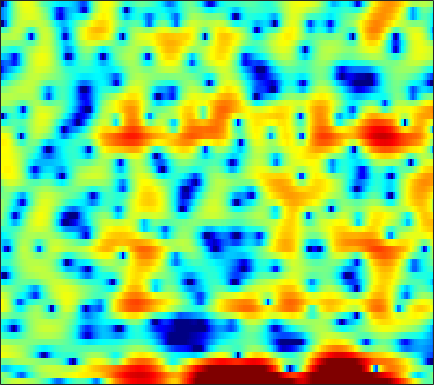

Data behind this chart, as committed beside it:
-0.63279, 0.12083, 0.93818, 1.5509, 1.9015, 2.2553, 2.4971, 2.6119, 2.6669, 2.6111, 2.456, 2.2833, 2.0054, 1.6913, 1.4318, 1.0499, 0.6091, 0.21885, -0.38052, -1.1103, -2.0149, -2.8227, -4.1444, -5.8012
0.8466, 0.3855, -0.3469, -1.246, -2.071, -3.42, -5.129, -6.681, -9.006, -10.78, -10.35, -8.785, -6.447, -4.439, -3.197, -1.848, -0.7896, -0.1488, 0.5345, 1.053, 1.435, 1.65, 1.87, 2.04
-5.659, -6.681, -7.013, -6.505, -5.97, -5.362, -4.984, -4.821, -4.682, -4.47, -4.034, -3.518, -2.644, -1.674, -0.9587, -0.08905, 0.6576, 1.134, 1.655, 2.057, 2.342, 2.485, 2.596, 2.632
-0.3346, -0.6436, -0.6398, -0.3342, -0.02746, 0.3916, 0.759, 0.979, 1.193, 1.308, 1.341, 1.319, 1.233, 1.096, 0.9632, 0.7504, 0.5077, 0.3234, 0.09668, -0.0825, -0.2015, -0.264, -0.3124, -0.3666
4.285, 4.084, 3.845, 3.624, 3.458, 3.224, 2.964, 2.74, 2.394, 1.967, 1.435, 0.9459, 0.141, -0.8747, -1.81, -3.367, -5.413, -7.42, -11.1, -16.52, -17.98, -13.94, -9.828, -7.197
3.514, 3.36, 3.155, 2.948, 2.784, 2.549, 2.289, 2.072, 1.747, 1.375, 0.9462, 0.5749, -0.00106, -0.6759, -1.248, -2.094, -3.01, -3.699, -4.508, -5.045, -5.19, -5.033, -4.558, -3.942
1.14, 0.9914, 0.798, 0.6221, 0.5079, 0.389, 0.3069, 0.2676, 0.2363, 0.2207, 0.2121, 0.2022, 0.1727, 0.1186, 0.06154, -0.03358, -0.1444, -0.2282, -0.3228, -0.3873, -0.4197, -0.4236, -0.4057, -0.3764
-2.073, -2.366, -2.83, -3.319, -3.638, -3.888, -3.85, -3.612, -3.062, -2.361, -1.619, -1.08, -0.4221, 0.1482, 0.5128, 0.9214, 1.248, 1.439, 1.633, 1.765, 1.842, 1.867, 1.852, 1.781
-4.904, -5.465, -6.743, -8.833, -11.2, -16.08, -19.26, -14.81, -9.787, -6.458, -4.099, -2.737, -1.295, -0.179, 0.4892, 1.2, 1.749, 2.07, 2.388, 2.6, 2.727, 2.773, 2.768, 2.693
-3.779, -3.972, -4.528, -5.361, -6.099, -6.932, -7.094, -6.625, -5.462, -4.081, -2.735, -1.823, -0.7626, 0.122, 0.6701, 1.247, 1.662, 1.88, 2.06, 2.134, 2.127, 2.09, 2.017, 1.942
0.4971, 0.3563, 0.03119, -0.3913, -0.75, -1.213, -1.602, -1.766, -1.75, -1.5, -1.065, -0.6508, -0.06287, 0.4944, 0.8594, 1.226, 1.395, 1.379, 1.166, 0.7339, 0.09489, -0.4538, -1.114, -1.442
4.49, 4.099, 3.325, 2.292, 1.364, -0.1084, -1.895, -3.317, -4.827, -5.138, -4.149, -3.05, -1.635, -0.5136, 0.1069, 0.6842, 0.9389, 0.9014, 0.5003, -0.3962, -2.024, -3.983, -8.487, -21.69
4.685, 4.186, 3.239, 1.927, 0.6739, -1.419, -4.197, -6.947, -11.07, -11.84, -8.949, -7.026, -5.247, -4.088, -3.528, -3.032, -2.598, -2.277, -1.907, -1.649, -1.515, -1.516, -1.517, -1.26
3.223, 2.811, 2.159, 1.322, 0.5788, -0.4655, -1.525, -2.333, -3.306, -4.136, -4.853, -5.434, -6.488, -8.059, -9.675, -12.25, -12.79, -10.68, -7.312, -4.654, -2.657, -1.497, -0.2569, 0.7733
0.7941, 0.4539, 0.08562, -0.2095, -0.4266, -0.7237, -1.01, -1.236, -1.623, -2.11, -2.738, -3.337, -4.401, -5.806, -6.962, -8.337, -8.518, -7.474, -5.381, -3.269, -1.519, -0.4402, 0.7397, 1.673
-4.666, -5.212, -5.345, -4.764, -4.07, -3.155, -2.389, -1.914, -1.442, -1.139, -1.004, -0.9838, -1.027, -1.135, -1.199, -1.174, -0.9739, -0.7009, -0.2057, 0.3681, 0.9541, 1.364, 1.845, 2.201
-14.15, -23.11, -19.66, -11.49, -8.367, -5.535, -3.568, -2.484, -1.363, -0.5266, 0.08699, 0.435, 0.8043, 1.096, 1.26, 1.452, 1.637, 1.765, 1.936, 2.068, 2.159, 2.185, 2.133, 1.972
-6.143, -6.531, -6.472, -5.625, -4.754, -3.562, -2.353, -1.538, -0.5847, 0.1935, 0.8286, 1.214, 1.604, 1.915, 2.094, 2.261, 2.363, 2.398, 2.403, 2.352, 2.215, 2.042, 1.679, 1.166
-2.922, -3.056, -3.082, -2.876, -2.507, -1.84, -1.122, -0.5578, 0.1615, 0.7845, 1.297, 1.595, 1.871, 1.996, 2.037, 2.027, 1.974, 1.936, 1.872, 1.811, 1.708, 1.575, 1.285, 0.7828
-3.12, -3.736, -4.163, -4.1, -3.658, -2.568, -1.359, -0.4892, 0.5192, 1.304, 1.806, 1.99, 2.018, 1.738, 1.357, 0.723, 0.09036, -0.2247, -0.2963, 0.03882, 0.5939, 1.004, 1.418, 1.544
-6.223, -8.888, -14.64, -18.34, -11.7, -6.339, -2.994, -1.193, 0.5152, 1.643, 2.24, 2.353, 2.052, 1.222, 0.1084, -2.231, -6.199, -11.05, -12.51, -5.92, -2.023, -0.1418, 1.492, 2.463
-6.414, -6.972, -7.419, -7.08, -6.229, -4.326, -2.528, -1.299, 0.009589, 0.9493, 1.51, 1.715, 1.581, 1.098, 0.4734, -0.7004, -2.05, -2.799, -2.896, -1.907, -0.5379, 0.4296, 1.404, 2.069
-5.726, -5.045, -4.44, -3.745, -3.264, -2.604, -1.788, -1.189, -0.4226, 0.2451, 0.7982, 1.14, 1.459, 1.573, 1.583, 1.51, 1.405, 1.314, 1.302, 1.361, 1.453, 1.469, 1.414, 1.234
-3.242, -3.052, -2.918, -2.982, -2.919, -2.853, -2.602, -2.287, -1.658, -0.8714, -0.002958, 0.5775, 1.331, 1.949, 2.307, 2.674, 2.901, 2.982, 2.964, 2.808, 2.495, 2.132, 1.473, 0.5263
-0.616, -1.242, -2.208, -3.639, -4.83, -6.469, -7.714, -7.614, -6.073, -3.963, -1.956, -0.6769, 0.7239, 1.911, 2.611, 3.332, 3.814, 4.049, 4.117, 3.936, 3.478, 2.955, 1.943, 0.5096
0.794, -0.2061, -1.811, -3.967, -6.222, -10.16, -15.42, -15.78, -10.64, -6.696, -4.01, -2.345, -0.5052, 0.961, 1.905, 2.926, 3.67, 4.054, 4.329, 4.31, 3.974, 3.51, 2.576, 1.294
1.161, 0.4282, -0.8092, -2.143, -3.339, -4.816, -6.097, -6.707, -6.968, -6.598, -5.646, -4.633, -2.942, -1.22, -0.03031, 1.34, 2.437, 3.031, 3.576, 3.823, 3.779, 3.541, 2.994, 2.165
0.7957, 0.4461, -0.277, -1.159, -1.982, -3.4, -5.126, -6.769, -9.788, -14.22, -15.99, -12, -7.35, -3.988, -2.108, -0.1822, 1.231, 2.038, 2.793, 3.242, 3.43, 3.417, 3.198, 2.776
-0.5727, -0.3301, -0.2534, -0.5369, -0.9156, -1.812, -3.025, -4.218, -6.047, -7.726, -8.114, -7.238, -5.121, -3.134, -1.837, -0.4145, 0.6712, 1.318, 1.978, 2.399, 2.621, 2.678, 2.603, 2.385
-1.541, -0.5482, 0.3622, 0.7283, 0.8037, 0.6429, 0.226, -0.1638, -0.7019, -1.168, -1.421, -1.426, -1.304, -0.964, -0.6722, -0.2474, 0.189, 0.4751, 0.8089, 1.065, 1.192, 1.198, 1.09, 0.8534
0.6469, 1.56, 2.362, 2.889, 3.034, 3.049, 2.829, 2.554, 2.046, 1.44, 0.7613, 0.2483, -0.4789, -1.132, -1.533, -1.866, -1.912, -1.77, -1.489, -1.176, -0.9662, -0.95, -1.134, -1.589
3.486, 3.921, 4.361, 4.598, 4.643, 4.488, 4.137, 3.709, 2.942, 1.935, 0.6126, -0.5948, -2.5, -4.903, -6.899, -9.113, -9.274, -8.1, -6.255, -4.873, -4.024, -3.709, -3.746, -4.297
4.451, 4.678, 4.912, 4.934, 4.867, 4.571, 4.077, 3.548, 2.648, 1.444, -0.08743, -1.545, -3.908, -7.112, -10.19, -14.66, -14.42, -11.96, -9.17, -7.418, -6.411, -5.978, -5.769, -5.956
4.361, 4.564, 4.691, 4.643, 4.505, 4.17, 3.651, 3.161, 2.335, 1.303, 0.1582, -0.9033, -2.348, -3.886, -4.963, -6.166, -6.964, -7.214, -7.365, -7.418, -7.409, -7.407, -7.349, -7.249
4.243, 4.46, 4.531, 4.471, 4.27, 3.902, 3.385, 2.918, 2.202, 1.433, 0.5677, -0.06577, -1.014, -1.957, -2.704, -3.713, -4.807, -5.625, -6.877, -8.247, -9.604, -10.43, -10.84, -10.21
4.473, 4.645, 4.701, 4.501, 4.21, 3.642, 2.938, 2.331, 1.561, 0.8861, 0.2757, -0.01075, -0.4597, -0.9015, -1.325, -2.071, -3.081, -4.164, -6.002, -8.741, -13.03, -18.74, -30.23, -15.94
4.894, 5.038, 4.976, 4.49, 3.966, 2.878, 1.434, 0.1906, -1.569, -2.84, -2.825, -2.353, -1.291, -0.5225, -0.1588, -0.06155, -0.3463, -0.8852, -1.923, -3.288, -4.895, -5.963, -6.803, -6.624
4.371, 4.455, 4.175, 3.592, 2.868, 1.47, -0.6303, -2.926, -7.795, -18.7, -11.88, -6.522, -2.732, -0.4602, 0.6258, 1.526, 1.9, 1.977, 1.708, 1.233, 0.5467, -0.02079, -0.8401, -1.73
1.797, 1.626, 1.335, 1.093, 0.6743, 0.05624, -0.8397, -1.64, -2.573, -3.157, -2.785, -2.12, -0.8405, 0.4132, 1.202, 2.053, 2.609, 2.851, 2.941, 2.732, 2.313, 1.822, 0.9745, -0.2717
-3.501, -4.025, -3.634, -2.752, -2.251, -1.797, -1.69, -1.733, -1.898, -1.938, -1.602, -1.278, -0.4211, 0.5245, 1.262, 2.127, 2.843, 3.183, 3.479, 3.478, 3.243, 2.887, 2.207, 1.208
-15.27, -19.55, -9.657, -5.591, -3.905, -2.936, -2.822, -3.181, -4.217, -5.314, -5.845, -5.065, -3.217, -1.147, 0.2156, 1.67, 2.733, 3.279, 3.735, 3.928, 3.857, 3.667, 3.195, 2.608
-1.553, -2.045, -1.973, -1.538, -1.369, -1.436, -2.109, -3.17, -5.537, -9.87, -16.09, -12.27, -6.051, -2.381, -0.539, 1.154, 2.198, 2.718, 3.039, 3.106, 2.975, 2.806, 2.514, 2.189
1.74, 1.54, 1.431, 1.254, 1.099, 0.8121, 0.3357, -0.1241, -0.8686, -1.499, -1.795, -1.52, -0.8114, 0.0725, 0.6671, 1.206, 1.418, 1.326, 0.9328, 0.2538, -0.5132, -1.024, -1.355, -1.361
1.681, 1.784, 1.843, 1.891, 1.932, 1.918, 1.863, 1.805, 1.717, 1.638, 1.621, 1.657, 1.705, 1.715, 1.624, 1.31, 0.6835, -0.09243, -1.584, -3.845, -7.177, -10.45, -12.65, -9.179
-0.292, 0.02802, 0.4104, 0.8227, 1.095, 1.424, 1.719, 1.902, 2.127, 2.3, 2.447, 2.478, 2.476, 2.341, 2.127, 1.649, 0.878, 0.07768, -1.391, -3.362, -5.838, -7.713, -8.717, -7.327
-4.02, -3.448, -2.589, -1.804, -1.259, -0.56, 0.07071, 0.5027, 1.024, 1.49, 1.864, 2.091, 2.293, 2.362, 2.321, 2.116, 1.728, 1.333, 0.6585, -0.1072, -0.8632, -1.332, -1.739, -1.841
-9.573, -8.299, -6.754, -5.463, -4.578, -3.554, -2.62, -1.947, -1.094, -0.2795, 0.4601, 0.9856, 1.553, 1.994, 2.225, 2.4, 2.432, 2.358, 2.168, 1.882, 1.542, 1.278, 0.923, 0.5855
-15.25, -12.62, -10.36, -8.795, -7.996, -7.125, -6.229, -5.426, -4.17, -2.787, -1.405, -0.4808, 0.6251, 1.524, 2.058, 2.599, 2.954, 3.102, 3.165, 3.084, 2.878, 2.646, 2.255, 1.76
-11.75, -10.93, -10.25, -10.23, -10.84, -12.24, -13.46, -12.62, -9.383, -6.056, -3.357, -1.789, -0.05363, 1.273, 2.055, 2.865, 3.424, 3.708, 3.906, 3.92, 3.754, 3.503, 3.019, 2.349
-6.41, -6.518, -6.947, -7.949, -9.208, -11.71, -14.4, -13.68, -9.646, -6.027, -3.317, -1.72, -0.05236, 1.237, 2.014, 2.835, 3.447, 3.784, 4.054, 4.126, 3.985, 3.736, 3.187, 2.387
-2.224, -2.391, -2.737, -3.207, -3.552, -3.941, -4.069, -3.871, -3.245, -2.392, -1.474, -0.8333, -0.08478, 0.617, 1.118, 1.764, 2.386, 2.781, 3.196, 3.405, 3.373, 3.185, 2.68, 1.88
0.7127, 0.5707, 0.3903, 0.2697, 0.1933, 0.09784, 0.0318, -0.02909, -0.1203, -0.2999, -0.6277, -0.9908, -1.501, -1.836, -1.75, -1.053, 0.03508, 0.8847, 1.838, 2.462, 2.714, 2.646, 2.242, 1.48
1.605, 1.482, 1.511, 1.685, 1.831, 2.015, 2.104, 2.045, 1.721, 1.03, -0.2248, -1.71, -4.809, -10.54, -15.45, -8.325, -3.221, -0.8739, 1.097, 2.236, 2.727, 2.734, 2.331, 1.492
-2.474, -2.554, -1.861, -0.7385, 0.1641, 1.21, 1.95, 2.294, 2.407, 2.101, 1.343, 0.5101, -1.004, -2.467, -2.897, -2.051, -0.4279, 0.7017, 1.831, 2.446, 2.576, 2.398, 1.784, 0.7832
-18.81, -22.03, -10.74, -5.816, -3.406, -1.146, 0.4367, 1.287, 2.065, 2.476, 2.599, 2.561, 2.388, 2.211, 2.145, 2.179, 2.285, 2.358, 2.357, 2.127, 1.625, 1.054, 0.01796, -1.323
-9.134, -9.063, -7.652, -5.563, -3.963, -1.962, -0.2863, 0.728, 1.814, 2.606, 3.133, 3.35, 3.518, 3.536, 3.469, 3.284, 3.003, 2.714, 2.18, 1.471, 0.5288, -0.3842, -1.901, -3.864
-9.291, -8.979, -7.593, -5.594, -4.026, -2.066, -0.3574, 0.7429, 1.932, 2.84, 3.464, 3.765, 3.955, 3.926, 3.771, 3.402, 2.871, 2.372, 1.581, 0.6735, -0.3696, -1.268, -2.671, -4.418
-30.51, -19.38, -10.98, -6.618, -4.304, -1.901, -0.01249, 1.144, 2.368, 3.262, 3.858, 4.133, 4.215, 4.014, 3.68, 3.003, 2.076, 1.254, 0.1078, -0.9984, -1.907, -2.418, -2.979, -3.51
